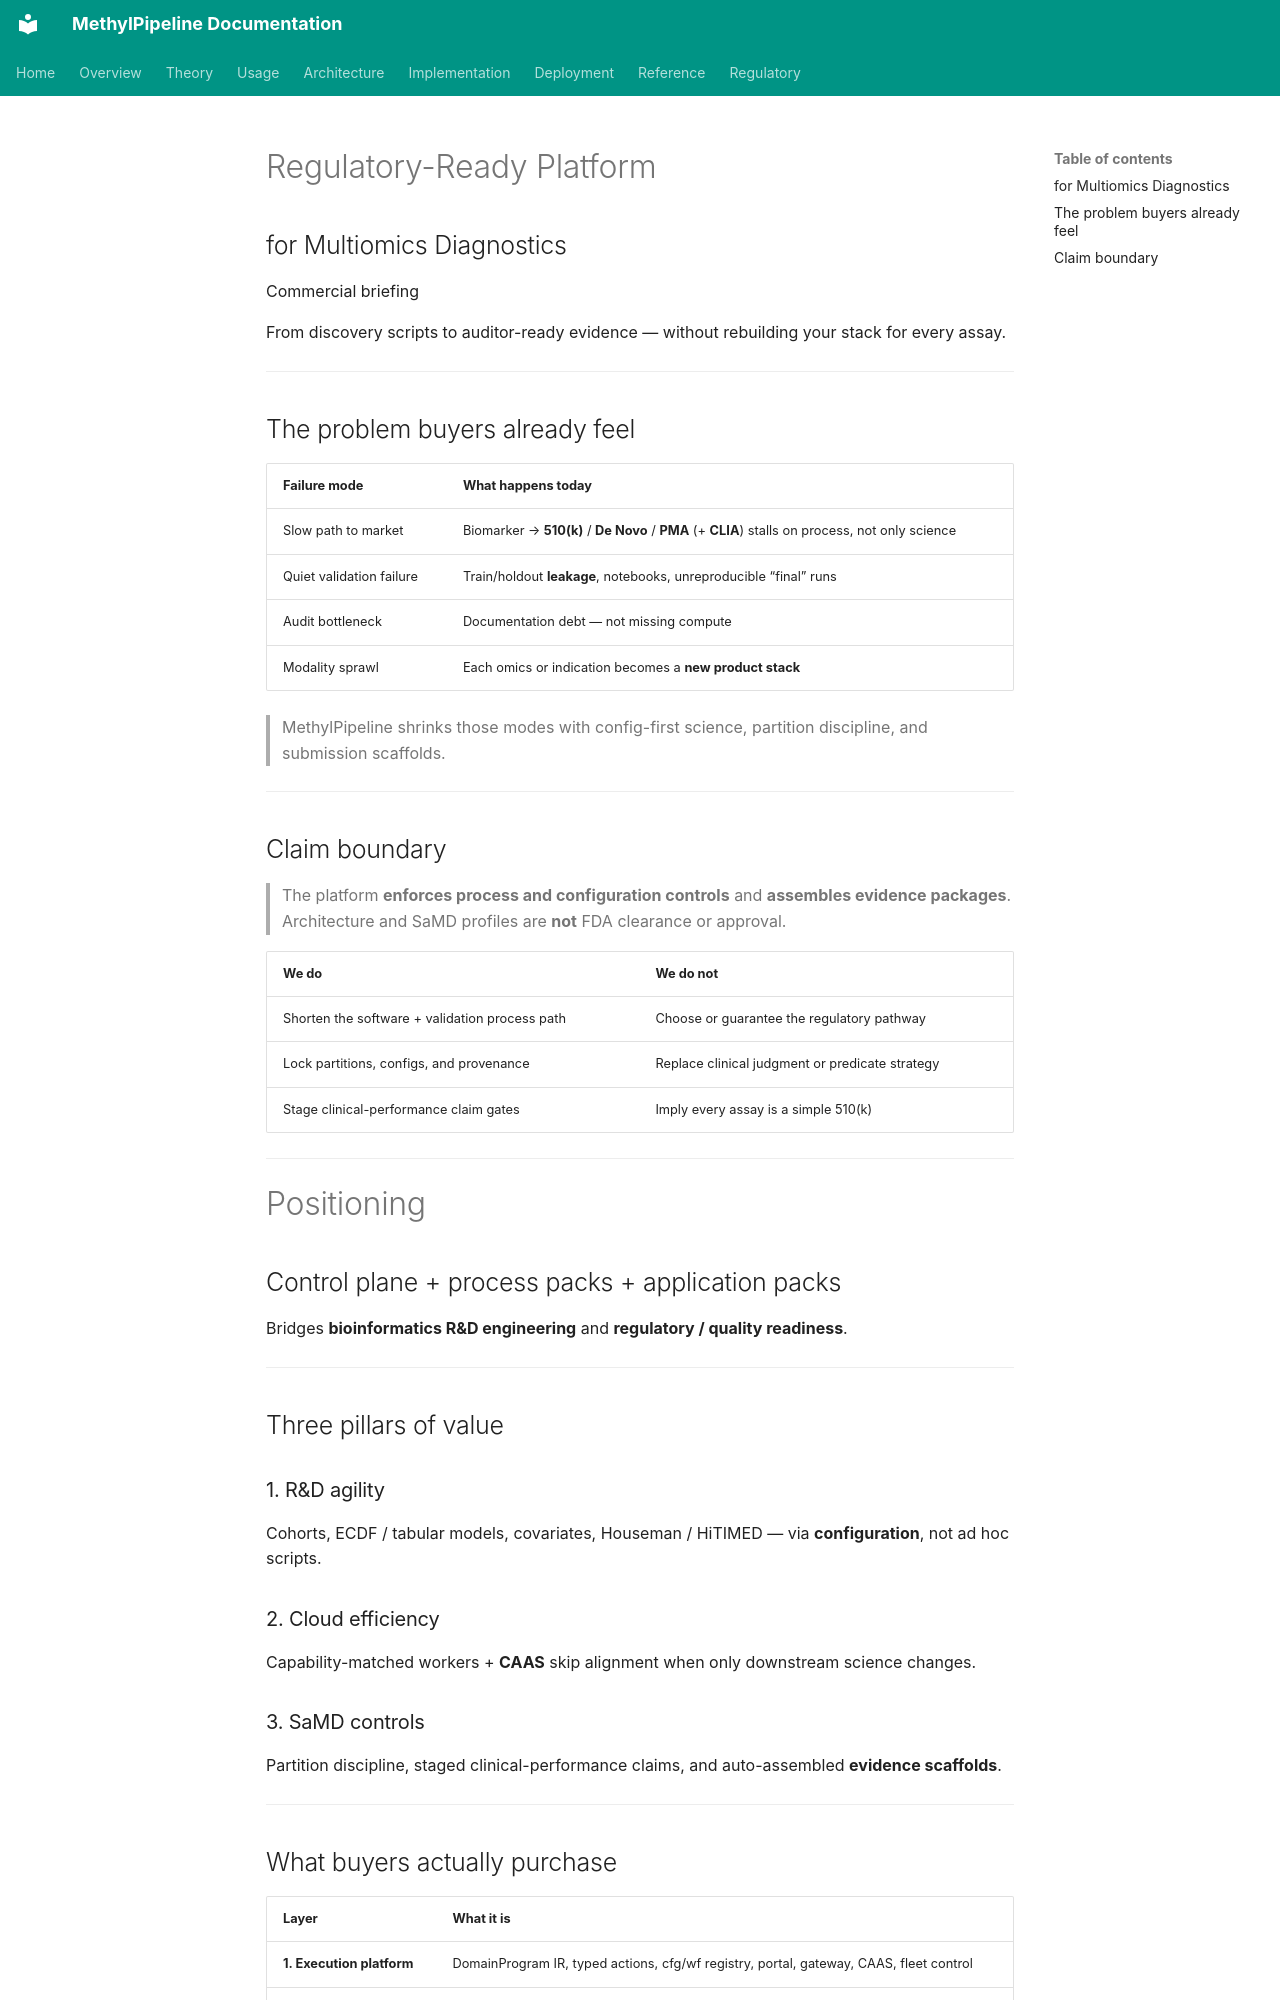

repository: Goliath-Research/GoliathWorkflow · page: presentations/regulatory-ready-platform-multiomics/index.html · generator: mkdocs

---
marp: true
theme: goliath-sales
paginate: true
size: 16:9
html: true
header: "MethylPipeline · Regulatory-Ready Platform"
footer: "Confidential · Sales briefing"
---

<!-- _class: lead -->

# Regulatory-Ready Platform
## for Multiomics Diagnostics

<p class="kicker">Commercial briefing</p>
<p class="big">From discovery scripts to auditor-ready evidence — without rebuilding your stack for every assay.</p>

---

<!-- _class: invert -->

## The problem buyers already feel

| Failure mode | What happens today |
|--------------|-------------------|
| Slow path to market | Biomarker → **510(k)** / **De Novo** / **PMA** (+ **CLIA**) stalls on process, not only science |
| Quiet validation failure | Train/holdout **leakage**, notebooks, unreproducible “final” runs |
| Audit bottleneck | Documentation debt — not missing compute |
| Modality sprawl | Each omics or indication becomes a **new product stack** |

> MethylPipeline shrinks those modes with config-first science, partition discipline, and submission scaffolds.

---

## Claim boundary

> The platform **enforces process and configuration controls** and **assembles evidence packages**. Architecture and SaMD profiles are **not** FDA clearance or approval.

| We do | We do not |
|-------|-----------|
| Shorten the software + validation process path | Choose or guarantee the regulatory pathway |
| Lock partitions, configs, and provenance | Replace clinical judgment or predicate strategy |
| Stage clinical-performance claim gates | Imply every assay is a simple 510(k) |

---

<!-- _class: lead -->

# Positioning

## Control plane + process packs + application packs

Bridges **bioinformatics R&D engineering** and **regulatory / quality readiness**.

---

## Three pillars of value

<div class="cards">
  <div class="card">
    <h3>1. R&amp;D agility</h3>
    <p>Cohorts, ECDF / tabular models, covariates, Houseman / HiTIMED — via <strong>configuration</strong>, not ad hoc scripts.</p>
  </div>
  <div class="card sky">
    <h3>2. Cloud efficiency</h3>
    <p>Capability-matched workers + <strong>CAAS</strong> skip alignment when only downstream science changes.</p>
  </div>
  <div class="card amber">
    <h3>3. SaMD controls</h3>
    <p>Partition discipline, staged clinical-performance claims, and auto-assembled <strong>evidence scaffolds</strong>.</p>
  </div>
</div>

---

<!-- _class: invert -->
